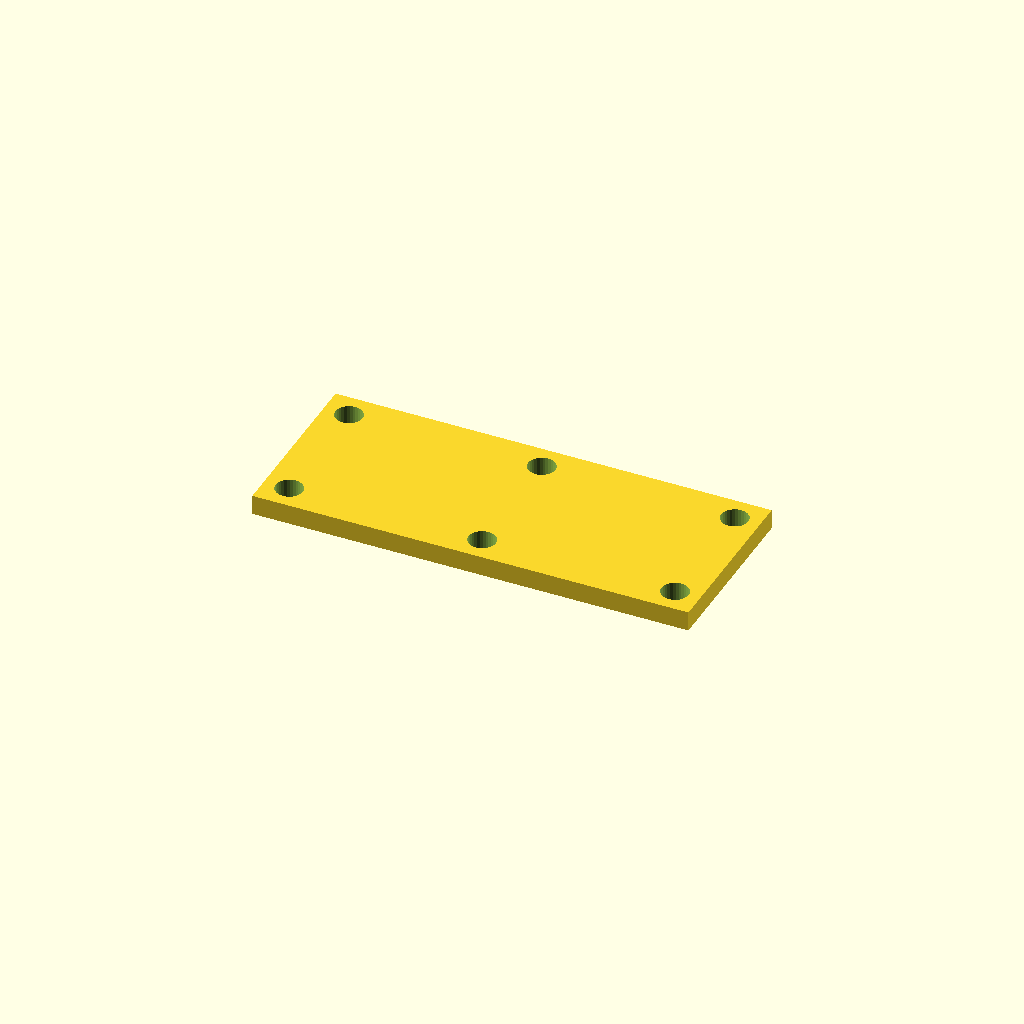
Cell 1: the model at its default parameters.
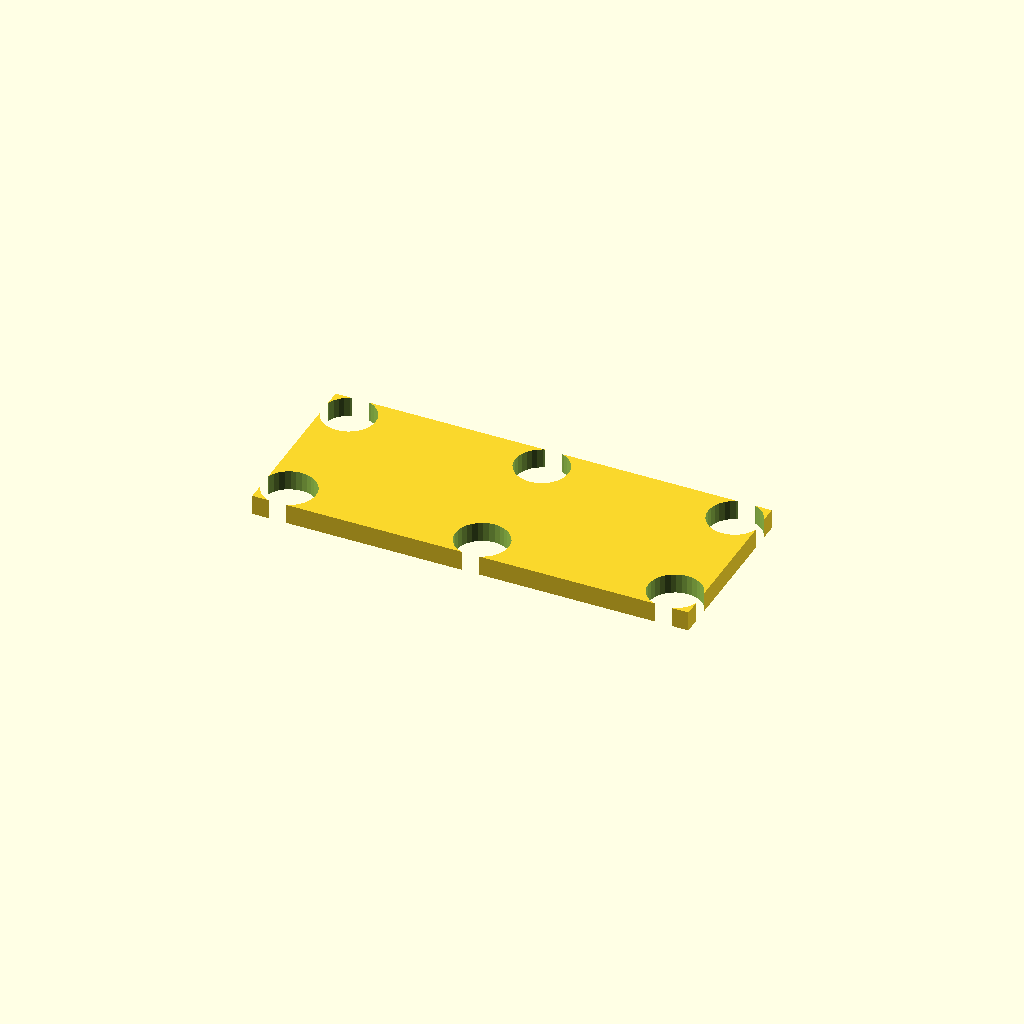
Cell 2 — bore_d set to 13.2, the other parameters unchanged.
One fixed orthographic camera (rotation 55°, 0°, 25°; colour scheme Cornfield) for every cell.
OpenSCAD source file optional_data/data/place1/cornerplates/part_0217.scad:
$fn = 32;

// ----------------------------------------------------------------------
// Corner plate 110 x 45 x 5
// 6 holes, centres taken from the edge offset
// ----------------------------------------------------------------------

// --- parameters (mm) ---
plate = [110, 45, 5];    // overall size (x, y, z)
holes = 6;               // number of holes the drawing asks for
bore_d = 6.6;            // nominal hole diameter from the drawing
print_allowance = 0.25;  // clearance added for printing
edge = 6.35;             // hole centre offset from the plate edge

// --- derived feature positions (mm) ---
hole_d = bore_d + print_allowance;  // = 6.85   hole diameter as printed
corner_x = plate[0] / 2 - edge;     // = 48.65   corner hole X
corner_y = plate[1] / 2 - edge;     // = 16.15   corner hole Y
feature_centers = [
  [corner_x, corner_y],
  [-corner_x, corner_y],
  [-corner_x, -corner_y],
  [corner_x, -corner_y],
  [0, corner_y],
  [0, -corner_y]
];   // hole centres the loop below drills

// plate outline, every hole drilled through with the same cutters
difference() {
  cube(plate, center = true);
  for (centre = feature_centers)
    translate([centre[0], centre[1], 0])
      cylinder(d = hole_d, h = plate[2] + 2, center = true);
}
Parameter table extracted from the source (name, type, default, range or options):
plate: vector, default [110, 45, 5]
holes: number, default 6
bore_d: number, default 6.6
print_allowance: number, default 0.25
edge: number, default 6.35
